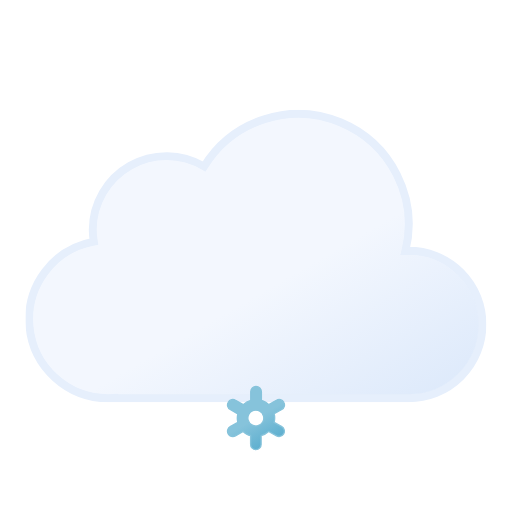
t = 0.00 s
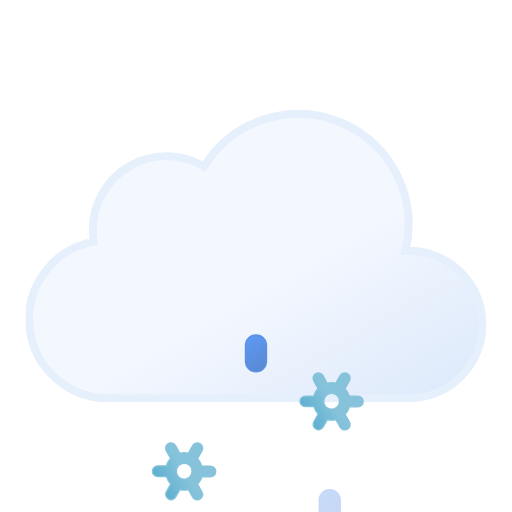
t = 1.50 s
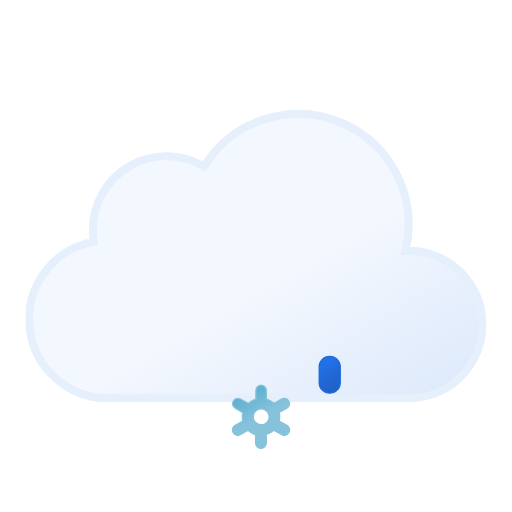
t = 3.00 s
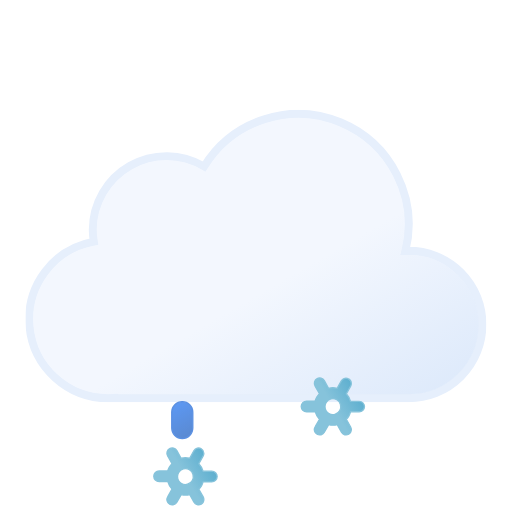
t = 4.50 s

The animated SVG that drew these frames (rendered in a browser with its animation timeline set to each time). Animation: 15 SMIL elements (animate=6,animateTransform=9); one cycle of 6.00 s, repeats indefinitely.

<svg xmlns="http://www.w3.org/2000/svg" xmlns:xlink="http://www.w3.org/1999/xlink" viewBox="61.556 61.556 388.889 388.889"><defs><linearGradient id="a" x1="99.5" x2="232.6" y1="30.7" y2="261.4" gradientUnits="userSpaceOnUse"><stop offset="0" stop-color="#f3f7fe"/><stop offset=".5" stop-color="#f3f7fe"/><stop offset="1" stop-color="#deeafb"/></linearGradient><linearGradient id="b" x1="1399.3" x2="1408.7" y1="-1137.3" y2="-1112.7" gradientTransform="rotate(-9 8016.182 8229.021)" gradientUnits="userSpaceOnUse"><stop offset="0" stop-color="#0b65ed"/><stop offset=".5" stop-color="#0a5ad4"/><stop offset="1" stop-color="#0950bc"/></linearGradient><linearGradient xlink:href="#b" id="c" x1="1454.6" x2="1464" y1="-1128.6" y2="-1104"/><linearGradient xlink:href="#b" id="d" x1="1509.9" x2="1519.3" y1="-1119.8" y2="-1095.2"/><linearGradient id="e" x1="11.4" x2="32.8" y1="5.9" y2="43.1" gradientUnits="userSpaceOnUse"><stop offset="0" stop-color="#86c3db"/><stop offset=".5" stop-color="#86c3db"/><stop offset="1" stop-color="#5eafcf"/></linearGradient><linearGradient xlink:href="#e" id="f" x1="67.4" x2="88.8" y1="5.9" y2="43.1"/><linearGradient xlink:href="#e" id="g" x1="123.4" x2="144.8" y1="5.9" y2="43.1"/><symbol id="h" viewBox="0 0 350 222"><path fill="url(#a)" stroke="#e6effc" stroke-miterlimit="10" stroke-width="6" d="m291 107-2.5.1A83.9 83.9 0 00135.6 43 56 56 0 0051 91a56.6 56.6 0 00.8 9A60 60 0 0063 219l4-.2v.2h224a56 56 0 000-112Z"/></symbol><symbol id="j" overflow="visible" viewBox="0 0 156.2 49"><g><path fill="url(#e)" stroke="#86c3db" stroke-miterlimit="10" d="m41.7 31-5.8-3.3a13.7 13.7 0 000-6.5l5.8-3.2a4 4 0 001.5-5.5 4 4 0 00-5.6-1.5l-5.8 3.3a13.6 13.6 0 00-2.6-2 13.8 13.8 0 00-3-1.3V4.5a4 4 0 00-8.1 0v6.6a14.3 14.3 0 00-5.7 3.2L6.6 11A4 4 0 001 12.5 4 4 0 002.5 18l5.8 3.3a13.7 13.7 0 000 6.5L2.5 31A4 4 0 001 36.5a4 4 0 003.5 2 4 4 0 002-.5l5.8-3.3a13.6 13.6 0 002.6 2 13.8 13.8 0 003 1.2v6.6a4 4 0 008.2 0v-6.6a14.2 14.2 0 005.6-3.2l6 3.3a4 4 0 002 .5 4 4 0 003.4-2 4 4 0 00-1.4-5.5ZM19 29.7a6 6 0 01-2.3-8.2 6.1 6.1 0 015.3-3 6.2 6.2 0 013 .8 6 6 0 012.2 8.2 6.1 6.1 0 01-8.2 2.2Z" opacity="0"><animateTransform additive="sum" attributeName="transform" dur="6s" repeatCount="indefinite" type="rotate" values="0 24 24; 360 24 24"/><animate id="t1" attributeName="opacity" begin="0s; t1.end+1s" dur="2s" keyTimes="0; .17; .83; 1" values="0; 1; 1; 0"/></path><animateTransform id="s1" additive="sum" attributeName="transform" begin="0s; s1.end+1s" dur="2s" type="translate" values="0 -36; 0 92;"/></g><g><path fill="url(#f)" stroke="#86c3db" stroke-miterlimit="10" d="m97.7 31-5.8-3.3a13.7 13.7 0 000-6.5l5.8-3.2a4 4 0 001.5-5.5 4 4 0 00-5.6-1.5l-5.8 3.3a13.6 13.6 0 00-2.6-2 13.8 13.8 0 00-3-1.3V4.5a4 4 0 00-8.1 0v6.6a14.3 14.3 0 00-5.7 3.2L62.6 11a4 4 0 00-5.6 1.5 4 4 0 001.5 5.5l5.8 3.3a13.7 13.7 0 000 6.5L58.5 31a4 4 0 00-1.5 5.5 4 4 0 003.5 2 4 4 0 002-.5l5.8-3.3a13.6 13.6 0 002.7 2 13.8 13.8 0 003 1.2v6.6a4 4 0 008 0v-6.6a14.2 14.2 0 005.7-3.2l6 3.3a4 4 0 002 .5 4 4 0 003.4-2 4 4 0 00-1.4-5.5ZM75 29.7a6 6 0 01-2.3-8.2 6.1 6.1 0 015.3-3 6.2 6.2 0 013 .8 6 6 0 012.2 8.2 6.1 6.1 0 01-8.2 2.2Z" opacity="0"><animateTransform additive="sum" attributeName="transform" dur="6s" repeatCount="indefinite" type="rotate" values="0 80 24; 360 80 24"/><animate id="t2" attributeName="opacity" begin="-.83s; t2.end+1s" dur="2s" keyTimes="0; .17; .83; 1" values="0; 1; 1; 0"/></path><animateTransform id="s2" additive="sum" attributeName="transform" begin="-.83s; s2.end+1s" dur="2s" type="translate" values="0 -36; 0 92;"/></g><g><path fill="url(#g)" stroke="#86c3db" stroke-miterlimit="10" d="m153.7 31-5.8-3.3a13.7 13.7 0 000-6.5l5.8-3.2a4 4 0 001.5-5.5 4 4 0 00-5.6-1.5l-5.8 3.3a13.6 13.6 0 00-2.6-2 13.8 13.8 0 00-3-1.3V4.5a4 4 0 00-8.1 0v6.6a14.3 14.3 0 00-5.7 3.2l-5.8-3.3a4 4 0 00-5.6 1.5 4 4 0 001.5 5.5l5.8 3.3a13.7 13.7 0 000 6.5l-5.8 3.2a4 4 0 00-1.5 5.5 4 4 0 003.5 2 4 4 0 002-.5l5.8-3.3a13.6 13.6 0 002.7 2 13.8 13.8 0 003 1.2v6.6a4 4 0 008 0v-6.6a14.2 14.2 0 005.7-3.2l5.8 3.3a4 4 0 002 .5 4 4 0 003.5-2 4 4 0 00-1.3-5.5ZM131 29.7a6 6 0 01-2.3-8.2 6.1 6.1 0 015.3-3 6.2 6.2 0 013 .8 6 6 0 012.2 8.2 6.1 6.1 0 01-8.2 2.2Z" opacity="0"><animateTransform additive="sum" attributeName="transform" dur="6s" repeatCount="indefinite" type="rotate" values="0 136 24; 360 136 24"/><animate id="t3" attributeName="opacity" begin=".83s; t3.end+1s" dur="2s" keyTimes="0; .17; .83; 1" values="0; 1; 1; 0"/></path><animateTransform id="s3" additive="sum" attributeName="transform" begin=".83s; s3.end+1s" dur="2s" type="translate" values="0 -36; 0 92;"/></g></symbol><symbol id="i" overflow="visible" viewBox="0 0 156.2 49"><use xlink:href="#j" width="156.2" height="49"/><path fill="url(#b)" stroke="#0a5ad4" stroke-miterlimit="10" d="M22.1 38.5a8 8 0 01-8-8v-12a8 8 0 0116 0v12a8 8 0 01-8 8Z" opacity="0"><animateTransform id="x1" additive="sum" attributeName="transform" begin="0s; x1.end+1s" dur="1s" keyTimes="0; .25; 1" type="translate" values="0 -32; 0 -32; 0 120;"/><animate id="y1" attributeName="opacity" begin="0s; y1.end+1s" dur="1s" keyTimes="0; .25; 1" values="0; 1; 0"/></path><path fill="url(#c)" stroke="#0a5ad4" stroke-miterlimit="10" d="M78.1 38.5a8 8 0 01-8-8v-12a8 8 0 0116 0v12a8 8 0 01-8 8Z" opacity="0"><animateTransform id="x2" additive="sum" attributeName="transform" begin="1.34s; x2.end+1s" dur="1s" keyTimes="0; .25; 1" type="translate" values="0 -32; 0 -32; 0 120;"/><animate id="y2" attributeName="opacity" begin="1.34s; y2.end+1s" dur="1s" keyTimes="0; .25; 1" values="0; 1; 0"/></path><path fill="url(#d)" stroke="#0a5ad4" stroke-miterlimit="10" d="M134.1 38.5a8 8 0 01-8-8v-12a8 8 0 0116 0v12a8 8 0 01-8 8Z" opacity="0"><animateTransform id="x3" additive="sum" attributeName="transform" begin=".67s; x3.end+1s" dur="1s" keyTimes="0; .25; 1" type="translate" values="0 -32; 0 -32; 0 120;"/><animate id="y3" attributeName="opacity" begin=".67s; y3.end+1s" dur="1s" keyTimes="0; .25; 1" values="0; 1; 0"/></path></symbol></defs><use xlink:href="#h" width="350" height="222" transform="translate(81 145)"/><use xlink:href="#i" width="156.2" height="49" transform="translate(177.9 337.5)"/></svg>
